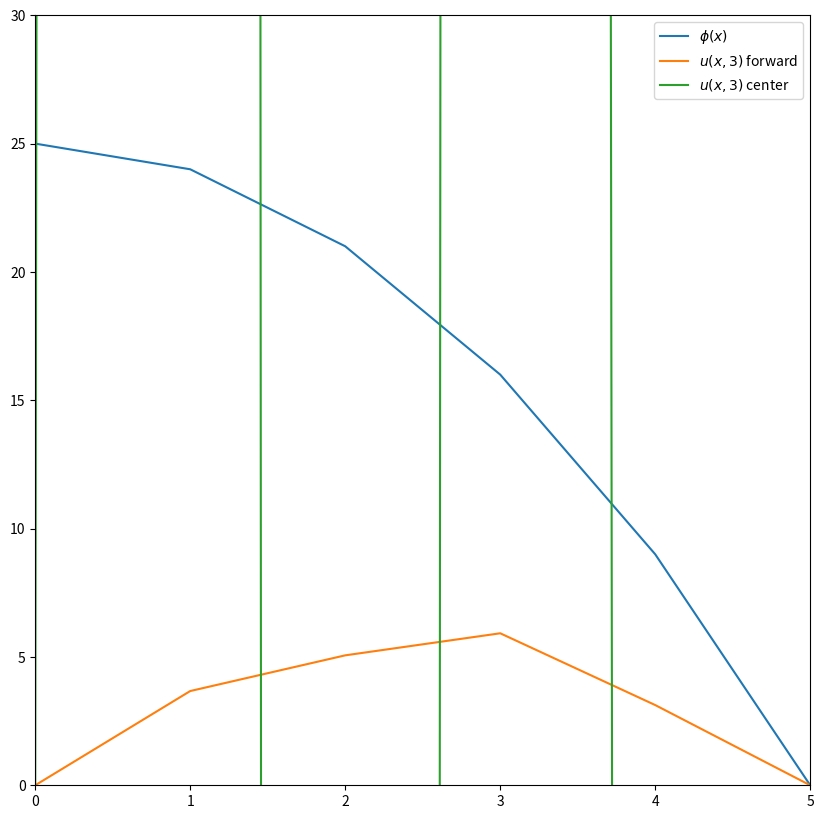

Here is the Python script that generated this plot:
#!/Users/<user>/anaconda/bin/python
"""Script runs a simple forward finite difference model of the diffusion 
equation. I believe that the end-points are supposed to be excluded..."""
import numpy
from matplotlib import pyplot

dx = 1.0  # separation between points in x dimension
x_start, x_end = 0.0, 5.0  # x-bounds
x = numpy.arange(x_start, x_end + dx, dx)  # 1D x dimension

dt =  0.5 # t separation steps for stability
t_start, t_end = 0.0, 3.0  # t-bounds
t = numpy.arange(t_start, t_end + dt, dt)  # 1D t dimension

def phi_0(x):
    """Creates initial condition of heat equation

    Arguments
    ---------
    x -- x-array to represent x-dimension
    """   
    u = 25 - x**2

    return u


def diff_forward(u, t, dt, dx):
    """Implements a simple forward scheme for solving the diffusion equation 
    for the Dirchlet Boundary conditions: u(0, t) = 0 and u(l,t) = 0.

    Arguments
    ---------
    u -- initial condition of solution (array)
    t -- t-dimension linear array
    dt -- step distance between points in t
    dx -- step distance between points in x
    """

    for t in t:
        un = u.copy()
        for i in range(1, len(u) - 1):
            u[i] = dt/dx**2 * (un[i+1] - 2*un[i] + un[i-1]) + un[i]
        u[0] = 0
        u[-1] = 0

    return u


def diff_center(u, t, dt, dx):
    """Implements a simple centered scheme for solving the diffusion equation
    for the Dirchlet Boundary conditions: u(0, t) = 0 and u(l,t) = 0.

    Arguments
    ---------
    u -- initial condition of solution (array)
    t -- t-dimension linear array
    dt -- step distance between points in t
    dx -- step distance between points in x
    """

    for i,t in enumerate(t):
    
        if i == 0:
            un = u.copy()
            for i in range(1, len(u) - 1):
                u[i] = dt/dx**2 * (un[i+1] - 2*un[i] + un[i-1]) + un[i]
            u[0] = 0
            u[-1] = 0
        else:
            un2 = u.copy()
            for i in range(1, len(u) - 1):
                u[i] = 2 * dt/dx**2 * (un2[i+1] - 2*un2[i] + un2[i-1]) + un[i]
            un = un2

    return u

    
# set initial conditions
u_0 = phi_0(x)
u1 = u_0.copy()
u2 = u_0.copy()


# apply forward solver
u_forward = diff_forward(u1, t, dt, dx)
u_center = diff_center(u2, t, dt, dx)

# plot to initial conditions and forward solution
size = 10
pyplot.figure(figsize=(size, size))
pyplot.plot(x, u_0, label="$\\phi(x)$")
pyplot.plot(x, u_forward, label="$u(x,3)$ forward")
pyplot.plot(x, u_center, label="$u(x,3)$ center")
pyplot.xlim(xmin=x_start, xmax=x_end)
pyplot.ylim(ymin=0, ymax=30)
pyplot.legend()
pyplot.savefig("test_diff.png")
